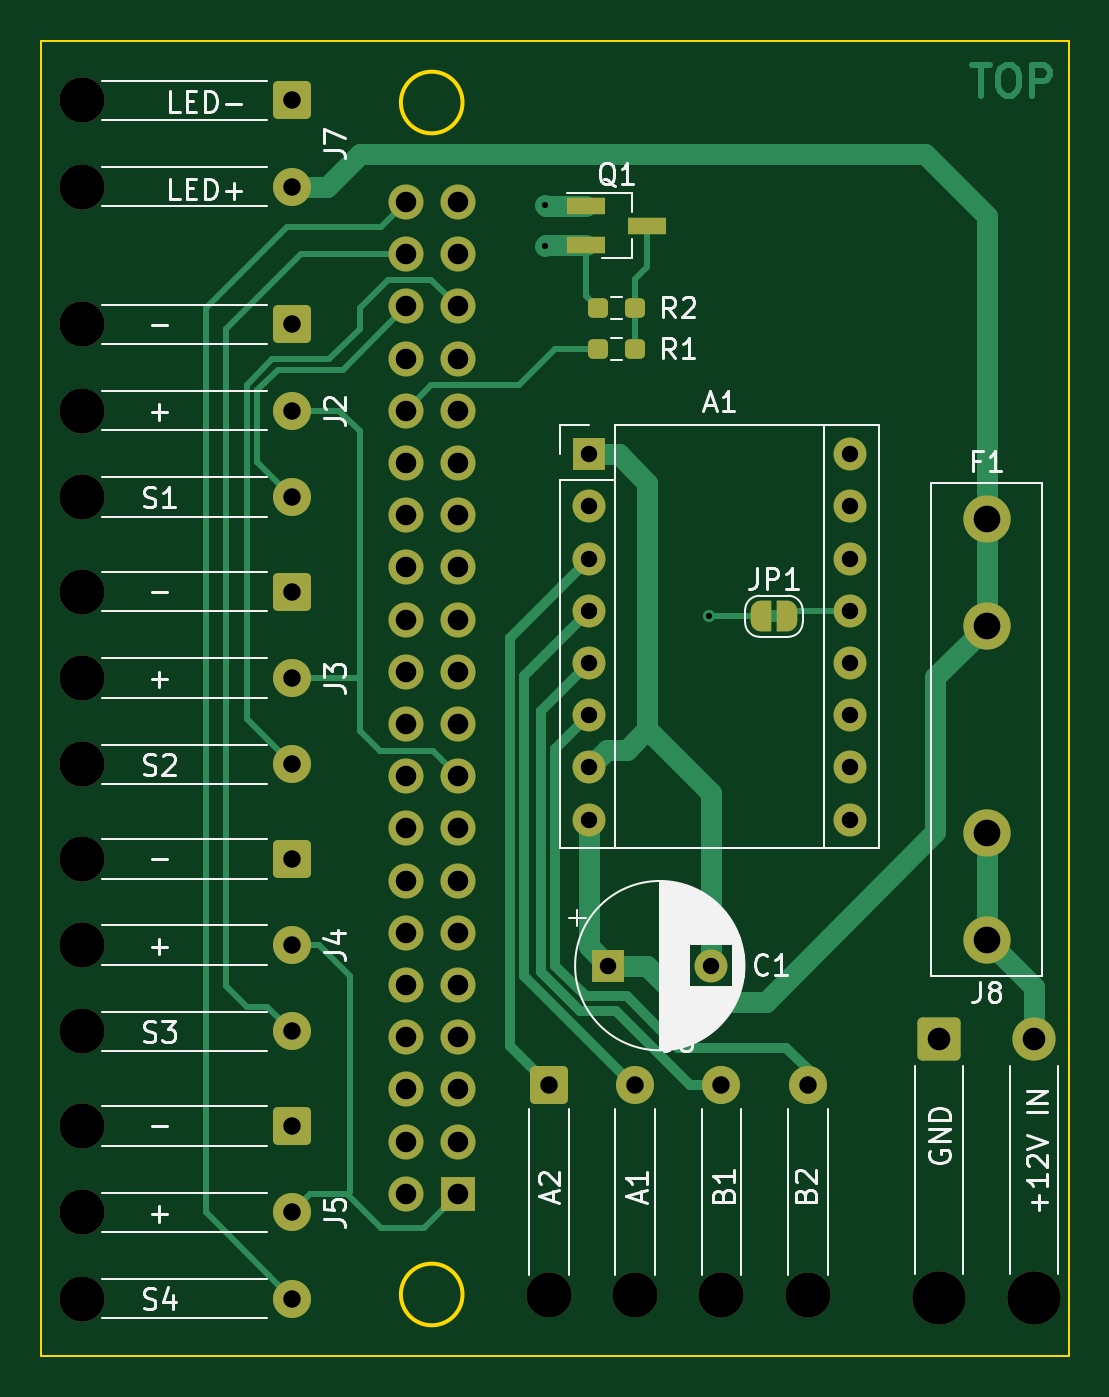
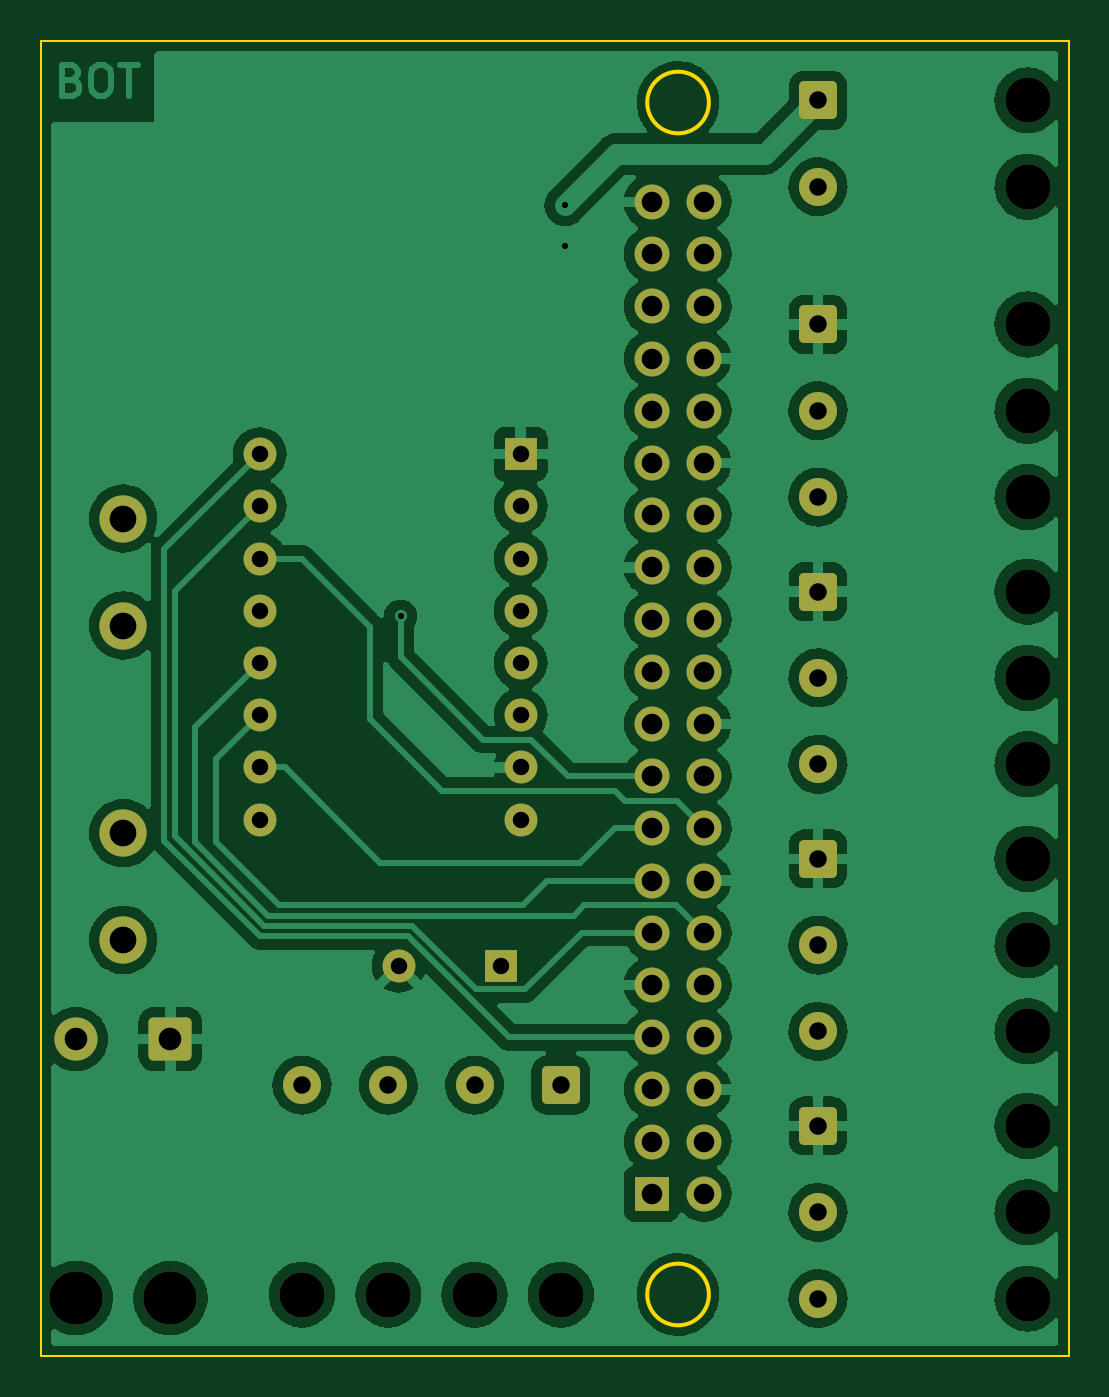
Circuit board: 8 layer files. Board 50.0 x 64.0 mm.
- bottom_copper: postcardscanner-B_Cu.gbr (183092 bytes)
- bottom_mask: postcardscanner-B_Mask.gbr (4308 bytes)
- outline: postcardscanner-Edge_Cuts.gbr (842 bytes)
- top_copper: postcardscanner-F_Cu.gbr (15807 bytes)
- top_mask: postcardscanner-F_Mask.gbr (5797 bytes)
- top_silk: postcardscanner-F_Silkscreen.gbr (26706 bytes)
- drill: postcardscanner-NPTH.drl (686 bytes)
- drill: postcardscanner-PTH.drl (1829 bytes)

=== bottom_copper: postcardscanner-B_Cu.gbr (183092 bytes, source omitted) ===
=== bottom_mask: postcardscanner-B_Mask.gbr ===
%TF.GenerationSoftware,KiCad,Pcbnew,(6.0.7)*%
%TF.CreationDate,2022-09-20T18:51:32+02:00*%
%TF.ProjectId,postcardscanner,706f7374-6361-4726-9473-63616e6e6572,rev?*%
%TF.SameCoordinates,PX4d3f640PY2cd29c0*%
%TF.FileFunction,Soldermask,Bot*%
%TF.FilePolarity,Negative*%
%FSLAX46Y46*%
G04 Gerber Fmt 4.6, Leading zero omitted, Abs format (unit mm)*
G04 Created by KiCad (PCBNEW (6.0.7)) date 2022-09-20 18:51:32*
%MOMM*%
%LPD*%
G01*
G04 APERTURE LIST*
G04 Aperture macros list*
%AMRoundRect*
0 Rectangle with rounded corners*
0 $1 Rounding radius*
0 $2 $3 $4 $5 $6 $7 $8 $9 X,Y pos of 4 corners*
0 Add a 4 corners polygon primitive as box body*
4,1,4,$2,$3,$4,$5,$6,$7,$8,$9,$2,$3,0*
0 Add four circle primitives for the rounded corners*
1,1,$1+$1,$2,$3*
1,1,$1+$1,$4,$5*
1,1,$1+$1,$6,$7*
1,1,$1+$1,$8,$9*
0 Add four rect primitives between the rounded corners*
20,1,$1+$1,$2,$3,$4,$5,0*
20,1,$1+$1,$4,$5,$6,$7,0*
20,1,$1+$1,$6,$7,$8,$9,0*
20,1,$1+$1,$8,$9,$2,$3,0*%
G04 Aperture macros list end*
%ADD10R,1.700000X1.700000*%
%ADD11O,1.700000X1.700000*%
%ADD12C,1.850000*%
%ADD13RoundRect,0.250000X-0.675000X0.675000X-0.675000X-0.675000X0.675000X-0.675000X0.675000X0.675000X0*%
%ADD14C,2.200000*%
%ADD15RoundRect,0.250000X-0.675000X-0.675000X0.675000X-0.675000X0.675000X0.675000X-0.675000X0.675000X0*%
%ADD16R,1.600000X1.600000*%
%ADD17C,1.600000*%
%ADD18C,2.600000*%
%ADD19RoundRect,0.250001X-0.799999X-0.799999X0.799999X-0.799999X0.799999X0.799999X-0.799999X0.799999X0*%
%ADD20C,2.100000*%
%ADD21O,1.600000X1.600000*%
%ADD22C,2.300000*%
G04 APERTURE END LIST*
D10*
%TO.C,J1*%
X20290000Y-56100000D03*
D11*
X17750000Y-56100000D03*
X20290000Y-53560000D03*
X17750000Y-53560000D03*
X20290000Y-51020000D03*
X17750000Y-51020000D03*
X20290000Y-48480000D03*
X17750000Y-48480000D03*
X20290000Y-45940000D03*
X17750000Y-45940000D03*
X20290000Y-43400000D03*
X17750000Y-43400000D03*
X20290000Y-40860000D03*
X17750000Y-40860000D03*
X20290000Y-38320000D03*
X17750000Y-38320000D03*
X20290000Y-35780000D03*
X17750000Y-35780000D03*
X20290000Y-33240000D03*
X17750000Y-33240000D03*
X20290000Y-30700000D03*
X17750000Y-30700000D03*
X20290000Y-28160000D03*
X17750000Y-28160000D03*
X20290000Y-25620000D03*
X17750000Y-25620000D03*
X20290000Y-23080000D03*
X17750000Y-23080000D03*
X20290000Y-20540000D03*
X17750000Y-20540000D03*
X20290000Y-18000000D03*
X17750000Y-18000000D03*
X20290000Y-15460000D03*
X17750000Y-15460000D03*
X20290000Y-12920000D03*
X17750000Y-12920000D03*
X20290000Y-10380000D03*
X17750000Y-10380000D03*
X20290000Y-7840000D03*
X17750000Y-7840000D03*
%TD*%
D12*
%TO.C,J3*%
X12190000Y-35200000D03*
X12190000Y-31000000D03*
D13*
X12190000Y-26800000D03*
D14*
X1990000Y-31000000D03*
X1990000Y-26800000D03*
X1990000Y-35200000D03*
%TD*%
%TO.C,J7*%
X1990000Y-2900000D03*
X1990000Y-7100000D03*
D13*
X12190000Y-2900000D03*
D12*
X12190000Y-7100000D03*
%TD*%
D14*
%TO.C,J4*%
X1990000Y-39800000D03*
X1990000Y-44000000D03*
X1990000Y-48200000D03*
D13*
X12190000Y-39800000D03*
D12*
X12190000Y-44000000D03*
X12190000Y-48200000D03*
%TD*%
D14*
%TO.C,J6*%
X37300000Y-61010000D03*
X28900000Y-61010000D03*
X33100000Y-61010000D03*
X24700000Y-61010000D03*
D15*
X24700000Y-50810000D03*
D12*
X28900000Y-50810000D03*
X33100000Y-50810000D03*
X37300000Y-50810000D03*
%TD*%
%TO.C,J5*%
X12190000Y-61200000D03*
X12190000Y-57000000D03*
D13*
X12190000Y-52800000D03*
D14*
X1990000Y-57000000D03*
X1990000Y-61200000D03*
X1990000Y-52800000D03*
%TD*%
D16*
%TO.C,C1*%
X27597349Y-45000000D03*
D17*
X32597349Y-45000000D03*
%TD*%
D12*
%TO.C,J2*%
X12190000Y-22200000D03*
X12190000Y-18000000D03*
D13*
X12190000Y-13800000D03*
D14*
X1990000Y-18000000D03*
X1990000Y-13800000D03*
X1990000Y-22200000D03*
%TD*%
D18*
%TO.C,J8*%
X43700000Y-61175000D03*
X48300000Y-61175000D03*
D19*
X43700000Y-48575000D03*
D20*
X48300000Y-48575000D03*
%TD*%
D16*
%TO.C,A1*%
X26660000Y-20110000D03*
D21*
X26660000Y-22650000D03*
X26660000Y-25190000D03*
X26660000Y-27730000D03*
X26660000Y-30270000D03*
X26660000Y-32810000D03*
X26660000Y-35350000D03*
X26660000Y-37890000D03*
X39360000Y-37890000D03*
X39360000Y-35350000D03*
X39360000Y-32810000D03*
X39360000Y-30270000D03*
X39360000Y-27730000D03*
X39360000Y-25190000D03*
X39360000Y-22650000D03*
X39360000Y-20110000D03*
%TD*%
D22*
%TO.C,F1*%
X46000000Y-23250000D03*
X46000000Y-28450000D03*
X46000000Y-43750000D03*
X46000000Y-38550000D03*
%TD*%
M02*

=== outline: postcardscanner-Edge_Cuts.gbr ===
%TF.GenerationSoftware,KiCad,Pcbnew,(6.0.7)*%
%TF.CreationDate,2022-09-20T18:51:32+02:00*%
%TF.ProjectId,postcardscanner,706f7374-6361-4726-9473-63616e6e6572,rev?*%
%TF.SameCoordinates,PX4d3f640PY2cd29c0*%
%TF.FileFunction,Profile,NP*%
%FSLAX46Y46*%
G04 Gerber Fmt 4.6, Leading zero omitted, Abs format (unit mm)*
G04 Created by KiCad (PCBNEW (6.0.7)) date 2022-09-20 18:51:32*
%MOMM*%
%LPD*%
G01*
G04 APERTURE LIST*
%TA.AperFunction,Profile*%
%ADD10C,0.100000*%
%TD*%
%TA.AperFunction,Profile*%
%ADD11C,0.200000*%
%TD*%
G04 APERTURE END LIST*
D10*
X50000000Y0D02*
X50000000Y-64000000D01*
X0Y-64000000D02*
X0Y0D01*
D11*
X20500000Y-61000000D02*
G75*
G03*
X20500000Y-61000000I-1500000J0D01*
G01*
X20500000Y-3000000D02*
G75*
G03*
X20500000Y-3000000I-1500000J0D01*
G01*
D10*
X50000000Y-64000000D02*
X0Y-64000000D01*
X0Y0D02*
X50000000Y0D01*
M02*

=== top_copper: postcardscanner-F_Cu.gbr (15807 bytes, source omitted) ===
=== top_mask: postcardscanner-F_Mask.gbr ===
%TF.GenerationSoftware,KiCad,Pcbnew,(6.0.7)*%
%TF.CreationDate,2022-09-20T18:51:32+02:00*%
%TF.ProjectId,postcardscanner,706f7374-6361-4726-9473-63616e6e6572,rev?*%
%TF.SameCoordinates,PX4d3f640PY2cd29c0*%
%TF.FileFunction,Soldermask,Top*%
%TF.FilePolarity,Negative*%
%FSLAX46Y46*%
G04 Gerber Fmt 4.6, Leading zero omitted, Abs format (unit mm)*
G04 Created by KiCad (PCBNEW (6.0.7)) date 2022-09-20 18:51:32*
%MOMM*%
%LPD*%
G01*
G04 APERTURE LIST*
G04 Aperture macros list*
%AMRoundRect*
0 Rectangle with rounded corners*
0 $1 Rounding radius*
0 $2 $3 $4 $5 $6 $7 $8 $9 X,Y pos of 4 corners*
0 Add a 4 corners polygon primitive as box body*
4,1,4,$2,$3,$4,$5,$6,$7,$8,$9,$2,$3,0*
0 Add four circle primitives for the rounded corners*
1,1,$1+$1,$2,$3*
1,1,$1+$1,$4,$5*
1,1,$1+$1,$6,$7*
1,1,$1+$1,$8,$9*
0 Add four rect primitives between the rounded corners*
20,1,$1+$1,$2,$3,$4,$5,0*
20,1,$1+$1,$4,$5,$6,$7,0*
20,1,$1+$1,$6,$7,$8,$9,0*
20,1,$1+$1,$8,$9,$2,$3,0*%
%AMFreePoly0*
4,1,22,0.500000,-0.750000,0.000000,-0.750000,0.000000,-0.745033,-0.079941,-0.743568,-0.215256,-0.701293,-0.333266,-0.622738,-0.424486,-0.514219,-0.481581,-0.384460,-0.499164,-0.250000,-0.500000,-0.250000,-0.500000,0.250000,-0.499164,0.250000,-0.499963,0.256109,-0.478152,0.396186,-0.417904,0.524511,-0.324060,0.630769,-0.204165,0.706417,-0.067858,0.745374,0.000000,0.744959,0.000000,0.750000,
0.500000,0.750000,0.500000,-0.750000,0.500000,-0.750000,$1*%
%AMFreePoly1*
4,1,20,0.000000,0.744959,0.073905,0.744508,0.209726,0.703889,0.328688,0.626782,0.421226,0.519385,0.479903,0.390333,0.500000,0.250000,0.500000,-0.250000,0.499851,-0.262216,0.476331,-0.402017,0.414519,-0.529596,0.319384,-0.634700,0.198574,-0.708877,0.061801,-0.746166,0.000000,-0.745033,0.000000,-0.750000,-0.500000,-0.750000,-0.500000,0.750000,0.000000,0.750000,0.000000,0.744959,
0.000000,0.744959,$1*%
G04 Aperture macros list end*
%ADD10RoundRect,0.237500X0.250000X0.237500X-0.250000X0.237500X-0.250000X-0.237500X0.250000X-0.237500X0*%
%ADD11R,1.700000X1.700000*%
%ADD12O,1.700000X1.700000*%
%ADD13C,1.850000*%
%ADD14RoundRect,0.250000X-0.675000X0.675000X-0.675000X-0.675000X0.675000X-0.675000X0.675000X0.675000X0*%
%ADD15C,2.200000*%
%ADD16FreePoly0,0.000000*%
%ADD17FreePoly1,0.000000*%
%ADD18RoundRect,0.250000X-0.675000X-0.675000X0.675000X-0.675000X0.675000X0.675000X-0.675000X0.675000X0*%
%ADD19R,1.600000X1.600000*%
%ADD20C,1.600000*%
%ADD21R,1.900000X0.800000*%
%ADD22RoundRect,0.237500X-0.250000X-0.237500X0.250000X-0.237500X0.250000X0.237500X-0.250000X0.237500X0*%
%ADD23C,2.600000*%
%ADD24RoundRect,0.250001X-0.799999X-0.799999X0.799999X-0.799999X0.799999X0.799999X-0.799999X0.799999X0*%
%ADD25C,2.100000*%
%ADD26O,1.600000X1.600000*%
%ADD27C,2.300000*%
G04 APERTURE END LIST*
D10*
%TO.C,R2*%
X28912500Y-13000000D03*
X27087500Y-13000000D03*
%TD*%
D11*
%TO.C,J1*%
X20290000Y-56100000D03*
D12*
X17750000Y-56100000D03*
X20290000Y-53560000D03*
X17750000Y-53560000D03*
X20290000Y-51020000D03*
X17750000Y-51020000D03*
X20290000Y-48480000D03*
X17750000Y-48480000D03*
X20290000Y-45940000D03*
X17750000Y-45940000D03*
X20290000Y-43400000D03*
X17750000Y-43400000D03*
X20290000Y-40860000D03*
X17750000Y-40860000D03*
X20290000Y-38320000D03*
X17750000Y-38320000D03*
X20290000Y-35780000D03*
X17750000Y-35780000D03*
X20290000Y-33240000D03*
X17750000Y-33240000D03*
X20290000Y-30700000D03*
X17750000Y-30700000D03*
X20290000Y-28160000D03*
X17750000Y-28160000D03*
X20290000Y-25620000D03*
X17750000Y-25620000D03*
X20290000Y-23080000D03*
X17750000Y-23080000D03*
X20290000Y-20540000D03*
X17750000Y-20540000D03*
X20290000Y-18000000D03*
X17750000Y-18000000D03*
X20290000Y-15460000D03*
X17750000Y-15460000D03*
X20290000Y-12920000D03*
X17750000Y-12920000D03*
X20290000Y-10380000D03*
X17750000Y-10380000D03*
X20290000Y-7840000D03*
X17750000Y-7840000D03*
%TD*%
D13*
%TO.C,J3*%
X12190000Y-35200000D03*
X12190000Y-31000000D03*
D14*
X12190000Y-26800000D03*
D15*
X1990000Y-31000000D03*
X1990000Y-26800000D03*
X1990000Y-35200000D03*
%TD*%
D16*
%TO.C,JP1*%
X35000000Y-28000000D03*
D17*
X36300000Y-28000000D03*
%TD*%
D15*
%TO.C,J7*%
X1990000Y-2900000D03*
X1990000Y-7100000D03*
D14*
X12190000Y-2900000D03*
D13*
X12190000Y-7100000D03*
%TD*%
D15*
%TO.C,J4*%
X1990000Y-39800000D03*
X1990000Y-44000000D03*
X1990000Y-48200000D03*
D14*
X12190000Y-39800000D03*
D13*
X12190000Y-44000000D03*
X12190000Y-48200000D03*
%TD*%
D15*
%TO.C,J6*%
X37300000Y-61010000D03*
X28900000Y-61010000D03*
X33100000Y-61010000D03*
X24700000Y-61010000D03*
D18*
X24700000Y-50810000D03*
D13*
X28900000Y-50810000D03*
X33100000Y-50810000D03*
X37300000Y-50810000D03*
%TD*%
%TO.C,J5*%
X12190000Y-61200000D03*
X12190000Y-57000000D03*
D14*
X12190000Y-52800000D03*
D15*
X1990000Y-57000000D03*
X1990000Y-61200000D03*
X1990000Y-52800000D03*
%TD*%
D19*
%TO.C,C1*%
X27597349Y-45000000D03*
D20*
X32597349Y-45000000D03*
%TD*%
D21*
%TO.C,Q1*%
X26500000Y-8050000D03*
X26500000Y-9950000D03*
X29500000Y-9000000D03*
%TD*%
D13*
%TO.C,J2*%
X12190000Y-22200000D03*
X12190000Y-18000000D03*
D14*
X12190000Y-13800000D03*
D15*
X1990000Y-18000000D03*
X1990000Y-13800000D03*
X1990000Y-22200000D03*
%TD*%
D22*
%TO.C,R1*%
X27087500Y-15000000D03*
X28912500Y-15000000D03*
%TD*%
D23*
%TO.C,J8*%
X43700000Y-61175000D03*
X48300000Y-61175000D03*
D24*
X43700000Y-48575000D03*
D25*
X48300000Y-48575000D03*
%TD*%
D19*
%TO.C,A1*%
X26660000Y-20110000D03*
D26*
X26660000Y-22650000D03*
X26660000Y-25190000D03*
X26660000Y-27730000D03*
X26660000Y-30270000D03*
X26660000Y-32810000D03*
X26660000Y-35350000D03*
X26660000Y-37890000D03*
X39360000Y-37890000D03*
X39360000Y-35350000D03*
X39360000Y-32810000D03*
X39360000Y-30270000D03*
X39360000Y-27730000D03*
X39360000Y-25190000D03*
X39360000Y-22650000D03*
X39360000Y-20110000D03*
%TD*%
D27*
%TO.C,F1*%
X46000000Y-23250000D03*
X46000000Y-28450000D03*
X46000000Y-43750000D03*
X46000000Y-38550000D03*
%TD*%
M02*

=== top_silk: postcardscanner-F_Silkscreen.gbr (26706 bytes, source omitted) ===
=== drill: postcardscanner-NPTH.drl ===
M48
; DRILL file {KiCad (6.0.7)} date Tue Sep 20 18:50:08 2022
; FORMAT={3:3/ absolute / metric / suppress leading zeros}
; #@! TF.CreationDate,2022-09-20T18:50:08+02:00
; #@! TF.GenerationSoftware,Kicad,Pcbnew,(6.0.7)
; #@! TF.FileFunction,NonPlated,1,2,NPTH
FMAT,2
METRIC,TZ
; #@! TA.AperFunction,NonPlated,NPTH,ComponentDrill
T1C2.200
; #@! TA.AperFunction,NonPlated,NPTH,ComponentDrill
T2C2.600
%
G90
G05
T1
X1990Y-2900
X1990Y-7100
X1990Y-13800
X1990Y-18000
X1990Y-22200
X1990Y-26800
X1990Y-31000
X1990Y-35200
X1990Y-39800
X1990Y-44000
X1990Y-48200
X1990Y-52800
X1990Y-57000
X1990Y-61200
X24700Y-61010
X28900Y-61010
X33100Y-61010
X37300Y-61010
T2
X43700Y-61175
X48300Y-61175
T0
M30

=== drill: postcardscanner-PTH.drl ===
M48
; DRILL file {KiCad (6.0.7)} date Tue Sep 20 18:50:08 2022
; FORMAT={3:3/ absolute / metric / suppress leading zeros}
; #@! TF.CreationDate,2022-09-20T18:50:08+02:00
; #@! TF.GenerationSoftware,Kicad,Pcbnew,(6.0.7)
; #@! TF.FileFunction,Plated,1,2,PTH
FMAT,2
METRIC,TZ
; #@! TA.AperFunction,Plated,PTH,ViaDrill
T1C0.300
; #@! TA.AperFunction,Plated,PTH,ComponentDrill
T2C0.800
; #@! TA.AperFunction,Plated,PTH,ComponentDrill
T3C0.850
; #@! TA.AperFunction,Plated,PTH,ComponentDrill
T4C1.000
; #@! TA.AperFunction,Plated,PTH,ComponentDrill
T5C1.100
; #@! TA.AperFunction,Plated,PTH,ComponentDrill
T6C1.300
%
G90
G05
T1
X24500Y-8000
X24500Y-10000
X32500Y-28000
T2
X26660Y-20110
X26660Y-22650
X26660Y-25190
X26660Y-27730
X26660Y-30270
X26660Y-32810
X26660Y-35350
X26660Y-37890
X27597Y-45000
X32597Y-45000
X39360Y-20110
X39360Y-22650
X39360Y-25190
X39360Y-27730
X39360Y-30270
X39360Y-32810
X39360Y-35350
X39360Y-37890
T3
X12190Y-2900
X12190Y-7100
X12190Y-13800
X12190Y-18000
X12190Y-22200
X12190Y-26800
X12190Y-31000
X12190Y-35200
X12190Y-39800
X12190Y-44000
X12190Y-48200
X12190Y-52800
X12190Y-57000
X12190Y-61200
X24700Y-50810
X28900Y-50810
X33100Y-50810
X37300Y-50810
T4
X17750Y-7840
X17750Y-10380
X17750Y-12920
X17750Y-15460
X17750Y-18000
X17750Y-20540
X17750Y-23080
X17750Y-25620
X17750Y-28160
X17750Y-30700
X17750Y-33240
X17750Y-35780
X17750Y-38320
X17750Y-40860
X17750Y-43400
X17750Y-45940
X17750Y-48480
X17750Y-51020
X17750Y-53560
X17750Y-56100
X20290Y-7840
X20290Y-10380
X20290Y-12920
X20290Y-15460
X20290Y-18000
X20290Y-20540
X20290Y-23080
X20290Y-25620
X20290Y-28160
X20290Y-30700
X20290Y-33240
X20290Y-35780
X20290Y-38320
X20290Y-40860
X20290Y-43400
X20290Y-45940
X20290Y-48480
X20290Y-51020
X20290Y-53560
X20290Y-56100
T5
X43700Y-48575
X48300Y-48575
T6
X46000Y-23250
X46000Y-28450
X46000Y-38550
X46000Y-43750
T0
M30

